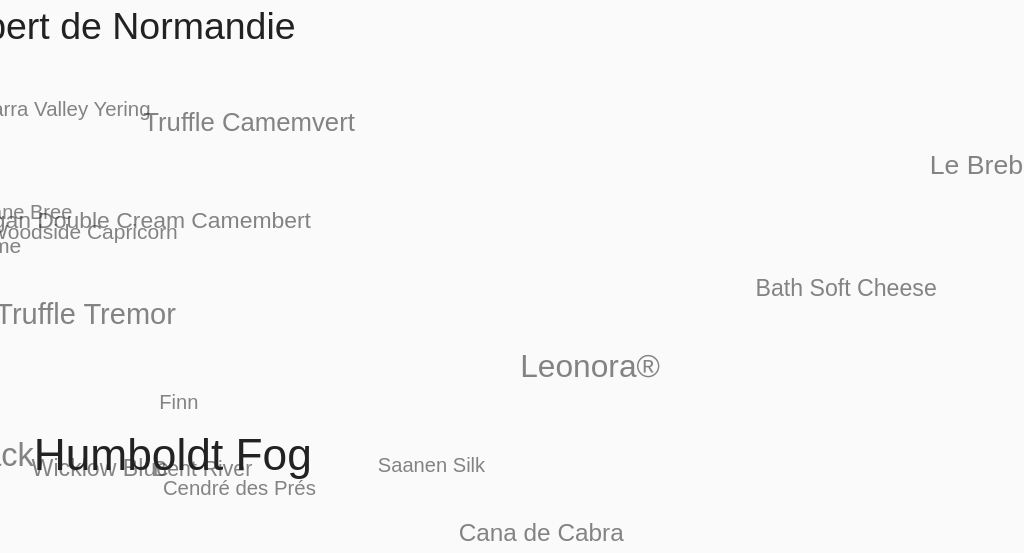
D3 v7 page, settled after 360 driven frames (6 s of simulated time); the page loaded 3 data file(s).



const svg=d3.select("svg");
const root=svg.append("g");
const card=d3.select(".card");

const w=innerWidth;
const h=innerHeight;

let labels;
let pop;
let sim;
let currentZoom=1;

const zoom=d3.zoom()
.scaleExtent([0.05,20])
.on("zoom",e=>{

currentZoom=e.transform.k;

root.attr(
"transform",
e.transform
);

if(sim){

sim.force(
"collide",
d3.forceCollide(
currentZoom>2 ? 10 : 5
)
);

sim.alpha(.3).restart();

}

});

svg.call(zoom);

svg.call(
zoom.transform,
d3.zoomIdentity.translate(w/2,h/2)
);



Promise.all([
d3.json("cheese_coordinates.json"),
d3.json("all_cheeses_with_search.json"),
d3.json("cheese_dataset_fixed.json")
])
.then(([coords,search,data])=>{
coordsData=coords;

pop=new Map(
search.map(d=>[
d.name,
Math.max(1,Number(d.search_volume)||1)
])
);



const sx=d3.scaleLinear()
.domain(d3.extent(coords,d=>d.x))
.range([-5000,5000]);


const sy=d3.scaleLinear()
.domain(d3.extent(coords,d=>d.y))
.range([5000,-5000]);



coords.forEach(d=>{
d.homeX=sx(d.x);
d.homeY=sy(d.y);
d.x=d.homeX;
d.y=d.homeY;
});



// 검색량 -> 글자 크기

function fontSize(name){

let v=Math.max(
1,
Math.min(
100,
pop.get(name)||1
)
);

return 20+Math.pow(v/100,1.8)*38;

}



// force

sim=d3.forceSimulation(coords)

.force(
"x",
d3.forceX(d=>d.homeX).strength(.03)
)

.force(
"y",
d3.forceY(d=>d.homeY).strength(.03)
)

.force(
"collide",
d3.forceCollide(5)
)

.alphaDecay(.05);



const halo=root.selectAll("circle")
.data(coords)
.join("circle")
.attr("class","halo")
.attr("r",0)
.attr("fill","none")
.attr("stroke","#ffb300")
.attr("stroke-width",3)
.attr("opacity",0);

// text

labels=root.selectAll("text")
.data(coords)
.join("text")

.attr("class","label")

.attr(
"font-size",
d=>fontSize(d.name)
)

.attr(
"opacity",
d=>{
let v=pop.get(d.name)||1;
return v>=60?1:0.55;
}
)

.text(d=>d.name)

.on("click",(e,d)=>{

e.stopPropagation();

labels
.attr("fill","#222")
.attr("font-weight","normal")
.attr("opacity",0.55);


d3.select(e.currentTarget)
.attr("fill","crimson")
.attr("font-weight","bold")
.attr("opacity",1);


showCard(d);

});



// 위치 업데이트

sim.on("tick",()=>{

labels
.attr("x",d=>d.x)
.attr("y",d=>d.y);


halo
.attr("cx",d=>d.x)
.attr("cy",d=>d.y);

});




function tags(arr){

if(!arr||!arr.length)return "-";

return arr.map(
v=>`<span class="tag">${v}</span>`
).join("");

}

function showCard(d){

const c=data[d.name];

if(!c)return;


card
.style("display","block")
.html(`

<h2>${d.name}</h2>

<p>
${(c.raw_description||"").replace(/\n/g,"<br>")}
</p>

<hr>

<b>Flavor</b><br>
${tags(c.taste?.flavor)}

<br><br>

<b>Aroma</b><br>
${tags(c.taste?.aroma)}

<br><br>

<b>Texture</b><br>
${tags(c.taste?.texture)}

<br><br>

<a href="${c.url}" target="_blank">
Cheese.com
</a>

`);

}



svg.on("click",()=>{

card.style("display","none");


labels
.attr("font-weight","normal")
.attr("fill",d=>{

let v=pop.get(d.name)||1;

return v>=60 ? "#ff9800" : "#222";

})
.attr("opacity",d=>{

let v=pop.get(d.name)||1;

return v>=60 ? 1 : 0.55;

});


halo
.attr("opacity",0);


});



document.addEventListener("keydown",e=>{

if(e.key==="Escape")
card.style("display","none");

});


});




### data: all_cheeses_with_search.json
[
 {
  "name": "2 Year Aged Cumin Gouda",
  "url": "https://www.cheese.com/2-year-aged-cumin…",
  "search_volume": 35
 },
 {
  "name": "3-Cheese Italian Blend",
  "url": "https://www.cheese.com/3-cheese-italian-…",
  "search_volume": 65
 },
 {
  "name": "30 Month Aged Parmigiano Reggiano",
  "url": "https://www.cheese.com/30-month-aged-par…",
  "search_volume": 85
 },
 {
  "name": "3yrs Aged Vintage Gouda",
  "url": "https://www.cheese.com/3yrs-aged-vintage…",
  "search_volume": 45
 },
 {
  "name": "Aarewasser",
  "url": "https://www.cheese.com/aarewasser/",
  "search_volume": 10
 },
 {
  "name": "Abbaye de Belloc",
  "url": "https://www.cheese.com/abbaye-de-belloc/",
  "search_volume": 20
 },
 {
  "name": "Abbaye de Belval",
  "url": "https://www.cheese.com/abbaye-de-belval/",
  "search_volume": 5
 },
 {
  "name": "Abbaye de Citeaux",
  "url": "https://www.cheese.com/abbaye-de-citeaux…",
  "search_volume": 15
 },
 "... 2,038 more items"
]

### data: cheese_coordinates.json
[
 {
  "name": "2 Year Aged Cumin Gouda",
  "x": 252.9,
  "y": 197.2
 },
 {
  "name": "3-Cheese Italian Blend",
  "x": 102.5,
  "y": 136.8
 },
 {
  "name": "30 Month Aged Parmigiano Reggiano",
  "x": 232.4,
  "y": 161.3
 },
 {
  "name": "3yrs Aged Vintage Gouda",
  "x": 123.0,
  "y": 183.8
 },
 {
  "name": "Aarewasser",
  "x": 214.2,
  "y": 171.4
 },
 {
  "name": "Abbaye de Belloc",
  "x": 120.8,
  "y": 181.8
 },
 {
  "name": "Abbaye de Belval",
  "x": 172.7,
  "y": 162.0
 },
 {
  "name": "Abbaye de Citeaux",
  "x": 190.5,
  "y": 155.9
 },
 "... 1,969 more items"
]

### data: cheese_dataset_fixed.json, 2590635 bytes — head not shown